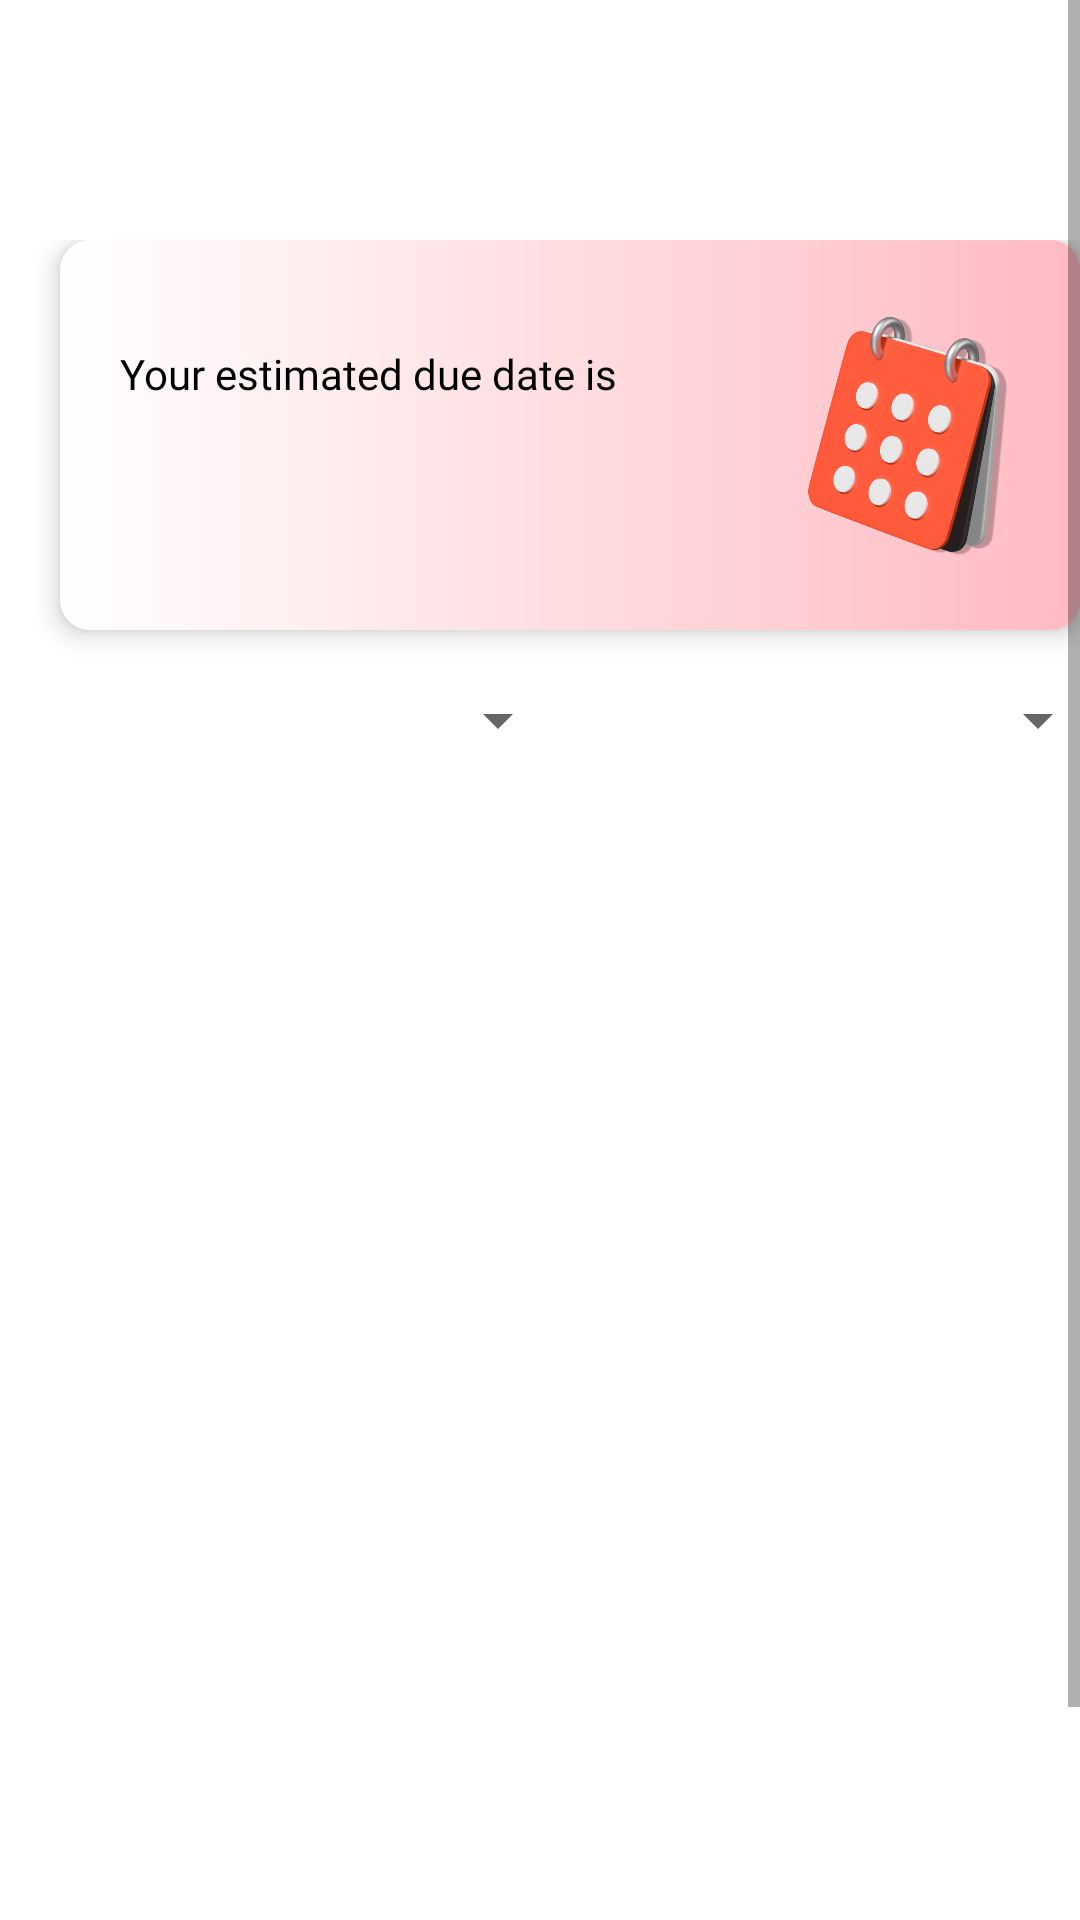

Layout XML and referenced resources for this Android screen:
<!-- AndroidManifest.xml: application theme Theme.BabySteps -->
<!-- res/layout/fragment_calendar.xml -->
<ScrollView xmlns:android="http://schemas.android.com/apk/res/android"
    android:layout_width="match_parent"
    android:layout_height="match_parent"
    android:fillViewport="true">

    <LinearLayout
        android:layout_width="match_parent"
        android:layout_height="wrap_content"
        android:orientation="vertical"
        android:layout_marginTop="80dp"
        android:layout_marginStart="10dp"
        android:layout_marginEnd="10dp">

        <LinearLayout
            android:layout_width="match_parent"
            android:layout_height="wrap_content"
            android:orientation="vertical">

            <RelativeLayout
                android:layout_width="match_parent"
                android:layout_height="130dp"
                android:layout_marginHorizontal="10dp"
                android:layout_marginBottom="15dp"
                android:background="@drawable/layout_bg_wgradient"
                android:elevation="5dp">

                <LinearLayout
                    android:layout_width="220dp"
                    android:layout_height="wrap_content"
                    android:orientation="vertical">

                    <TextView
                        android:layout_width="wrap_content"
                        android:layout_height="wrap_content"
                        android:text="Your estimated due date is"
                        android:textSize="14sp"
                        android:textColor="@color/black"
                        android:layout_marginStart="20dp"
                        android:layout_marginTop="35dp"
                        android:fontFamily="@font/poppins_semibold" />

                    <TextView
                        android:id="@+id/estDueDate"
                        android:layout_width="wrap_content"
                        android:layout_height="wrap_content"
                        android:textSize="20sp"
                        android:textColor="@color/dark_gray"
                        android:layout_marginStart="20dp"
                        android:fontFamily="@font/poppins_bold" />
                </LinearLayout>

                <ImageView
                    android:layout_width="110dp"
                    android:layout_height="90dp"
                    android:layout_alignParentEnd="true"
                    android:layout_marginTop="20dp"
                    android:src="@drawable/img_calendar" />

            </RelativeLayout>
        </LinearLayout>

        <LinearLayout
            android:layout_width="match_parent"
            android:layout_height="wrap_content"
            android:orientation="horizontal">

            <Spinner
                android:id="@+id/monthSpinner"
                android:layout_width="0dp"
                android:layout_height="wrap_content"
                android:padding="15dp"
                android:layout_weight="1" />

            <Spinner
                android:id="@+id/yearSpinner"
                android:layout_width="0dp"
                android:layout_height="wrap_content"
                android:padding="15dp"
                android:layout_weight="1" />
        </LinearLayout>

        <GridView
            android:id="@+id/daysOfWeekGridView"
            android:layout_width="match_parent"
            android:layout_height="wrap_content"
            android:layout_marginTop="15dp"
            android:numColumns="7"
            android:verticalSpacing="10dp" />

        <GridView
            android:id="@+id/calendarGridView"
            android:layout_width="match_parent"
            android:layout_height="wrap_content"
            android:numColumns="7"
            android:verticalSpacing="10dp"
            android:layout_marginBottom="10dp" />
    </LinearLayout>
</ScrollView>
<!-- resources referenced by this layout -->
<resources>
  <color name="black">#FF000000</color>
  <color name="dark_gray">#615555</color>
  <!-- drawable img_calendar: png bitmap (drawable, 233947 bytes) -->
  <!-- drawable layout_bg_wgradient (drawable) -->
  <?xml version="1.0" encoding="utf-8"?>
  <shape xmlns:android="http://schemas.android.com/apk/res/android">
      <gradient
          android:startColor="@color/white"
          android:endColor="#FFBAC2"
          android:type="linear"
          android:angle="0"/>
      <corners android:radius="10dp"/>
  </shape>
  <style name="Theme.BabySteps" parent="Theme.MaterialComponents.DayNight.NoActionBar">
          <item name="android:statusBarColor" tools:targetApi="l">#FFFFFF</item>
          <item name="android:navigationBarColor" tools:targetApi="l">#FFFFFF</item>
          <item name="android:windowLightStatusBar">true</item>
          <item name="android:windowLightNavigationBar" tools:targetApi="o_mr1">true</item>
      </style>
  <color name="white">#FFFFFFFF</color>
</resources>
